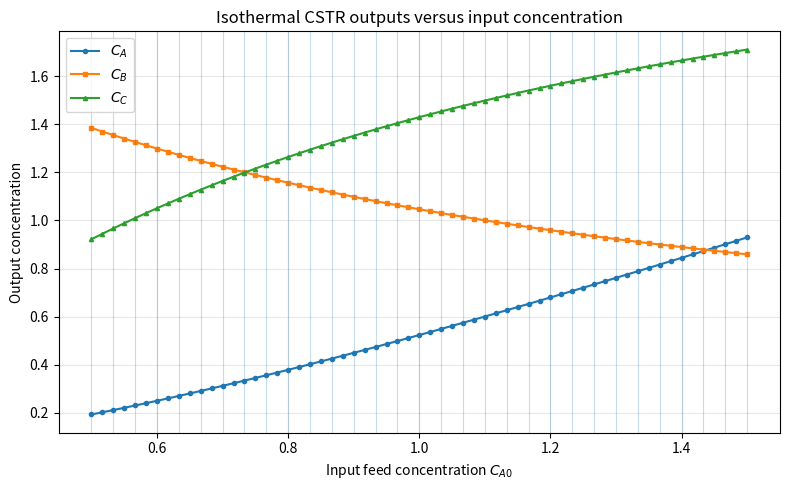
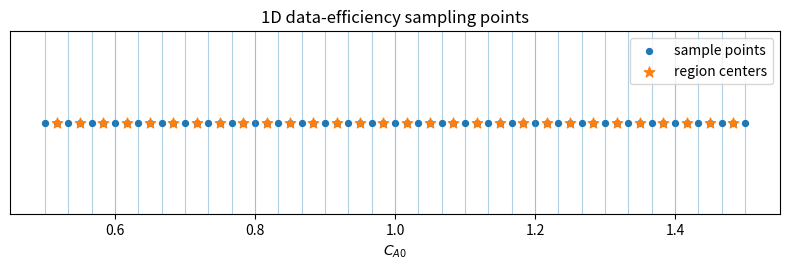

Generate these figures, in order, with matplotlib:
import argparse
import numpy as np
import pandas as pd
from scipy.optimize import fsolve

import matplotlib
matplotlib.use("Agg")
import matplotlib.pyplot as plt


np_dtype = np.float32

# ============================================================
# Isothermal CSTR constants
# ============================================================
V = 10.0      # L
Q = 1.0       # L/s
tau = V / Q   # s

# fixed temperature; change this if you want a different isothermal case
T_ISO = 350.0  # K

# feed concentrations
Cbo = 2.0
Cco = 0.0

# Original Arrhenius parameters are used only once to compute constant kf, kr
Afo = 10e12
Eaf = 90000.0
Aro = 10e10
Ear = 80000.0
R = 8.314

kf_const = Afo * np.exp(-Eaf / (R * T_ISO))
kr_const = Aro * np.exp(-Ear / (R * T_ISO))

XTOL = 1e-11

# Only Cao varies now
Caomin, Caomax = 0.5, 1.5


# ============================================================
# Nonlinear steady-state equations
# ============================================================
def equations(variables, Cao):
    """
    Unknowns are ordered as:
        variables = (Cc, Cb, Ca)

    Isothermal CSTR equations.
    """
    Cc, Cb, Ca = variables

    eq1 = Cao - Ca - kf_const * Ca * (Cb ** 2) * tau + kr_const * Cc * tau
    eq2 = Cbo - Cb - 2.0 * kf_const * Ca * (Cb ** 2) * tau + 2.0 * kr_const * Cc * tau
    eq3 = Cc - (Cao - Ca + Cbo - Cb + Cco)

    return [eq1, eq2, eq3]


def solve_equilibrium(Cao, guess):
    sol, info, ier, mesg = fsolve(
        equations,
        guess,
        args=(Cao,),
        full_output=True,
        xtol=XTOL,
    )
    return sol, (ier == 1), mesg


# ============================================================
# 1D region-based sampling
# ============================================================
def build_sampling_points_1d(C_edges, n_inner_per_region, seed):
    """
    1D version of the 2D data-efficiency sampling idea.

    For each Cao region, include:
        - left boundary
        - right boundary
        - center point
        - n_inner_per_region random interior points

    Afterward, duplicate shared boundaries are removed.

    For nC regions, the approximate number of points is:
        (nC + 1) boundaries + nC centers + nC*n_inner_per_region
    """

    rng = np.random.default_rng(seed)
    pts = []

    for i in range(len(C_edges) - 1):
        C0 = float(C_edges[i])
        C1 = float(C_edges[i + 1])
        Cc = 0.5 * (C0 + C1)

        # 1D equivalent of corners + center
        pts.extend([C0, C1, Cc])

        # random interior points inside this region
        if n_inner_per_region > 0:
            rand_pts = rng.uniform(C0, C1, size=n_inner_per_region)
            pts.extend(rand_pts.tolist())

    # remove duplicate shared boundaries
    pts = np.unique(np.round(np.array(pts, dtype=float), 12))
    return np.sort(pts)


def assign_region_id(Cao, C_edges):
    """
    Assign each Cao point to one region.
    Last boundary belongs to the last region.
    """

    idx = np.digitize(Cao, C_edges) - 1
    idx = np.clip(idx, 0, len(C_edges) - 2)
    return int(idx)


# ============================================================
# Plotting
# ============================================================
def plot_outputs_vs_input(df, C_edges, out_file="outputs_vs_Cao.png"):
    """
    Plot solved CSTR outputs Ca, Cb, and Cc versus the input Cao.
    """

    plt.figure(figsize=(8, 5))

    plt.plot(
        df["Cao"],
        df["Ca"],
        marker="o",
        markersize=3,
        linewidth=1.5,
        label=r"$C_A$",
    )
    plt.plot(
        df["Cao"],
        df["Cb"],
        marker="s",
        markersize=3,
        linewidth=1.5,
        label=r"$C_B$",
    )
    plt.plot(
        df["Cao"],
        df["Cc"],
        marker="^",
        markersize=3,
        linewidth=1.5,
        label=r"$C_C$",
    )

    # show region boundaries lightly
    for c in C_edges:
        plt.axvline(c, linewidth=0.8, alpha=0.25)

    plt.xlabel(r"Input feed concentration $C_{A0}$")
    plt.ylabel("Output concentration")
    plt.title("Isothermal CSTR outputs versus input concentration")
    plt.legend()
    plt.grid(True, alpha=0.3)
    plt.tight_layout()

    plt.savefig(out_file, dpi=300)
    plt.close()

    print(f"Saved output plot to {out_file}")


def plot_sampling_points(df, C_edges, out_file="sampling_points_Cao.png"):
    """
    Simple diagnostic plot showing the 1D sample locations.
    """

    plt.figure(figsize=(8, 2.8))

    y = np.zeros(len(df))
    plt.scatter(df["Cao"], y, s=18, label="sample points")

    centers = df[df["is_center"] == 1]
    plt.scatter(
        centers["Cao"],
        np.zeros(len(centers)),
        s=60,
        marker="*",
        label="region centers",
    )

    for c in C_edges:
        plt.axvline(c, linewidth=0.8, alpha=0.35)

    plt.yticks([])
    plt.xlabel(r"$C_{A0}$")
    plt.title("1D data-efficiency sampling points")
    plt.legend()
    plt.grid(True, axis="x", alpha=0.3)
    plt.tight_layout()

    plt.savefig(out_file, dpi=300)
    plt.close()

    print(f"Saved sampling plot to {out_file}")


# ============================================================
# Main
# ============================================================
def main():
    parser = argparse.ArgumentParser()

    parser.add_argument(
        "--nC_regions",
        type=int,
        default=30,
        help="Fixed number of Cao regions for the data-efficiency experiment.",
    )
    parser.add_argument(
        "--n_inner_per_region",
        type=int,
        default=0,
        help="Number of random interior points added inside each Cao region.",
    )
    parser.add_argument(
        "--seed",
        type=int,
        default=0,
        help="Random seed for interior points.",
    )
    parser.add_argument(
        "--out_csv",
        type=str,
        default="data.csv",
        help="Output CSV file used by training/linearization.",
    )
    parser.add_argument(
        "--plot_file",
        type=str,
        default="outputs_vs_Cao.png",
        help="Output plot file for CSTR outputs.",
    )
    parser.add_argument(
        "--sampling_plot_file",
        type=str,
        default="sampling_points_Cao.png",
        help="Output plot file for sample locations.",
    )

    args = parser.parse_args()

    if args.nC_regions < 1:
        raise ValueError("nC_regions must be at least 1.")

    if args.n_inner_per_region < 0:
        raise ValueError("n_inner_per_region must be nonnegative.")

    # Fixed region edges for this scenario
    C_edges = np.linspace(Caomin, Caomax, args.nC_regions + 1, dtype=float)
    C_centers = 0.5 * (C_edges[:-1] + C_edges[1:])

    # Build points using region-wise sampling
    pts = build_sampling_points_1d(
        C_edges=C_edges,
        n_inner_per_region=args.n_inner_per_region,
        seed=args.seed,
    )

    # Save edges too; linearization.py will also save region_edges.npz,
    # but this is useful for checking consistency.
    np.savez("sampling_region_edges.npz", C_edges=C_edges)

    # Solve center of full domain first for a stable initial guess
    Cao_mid = 0.5 * (Caomin + Caomax)
    guess0 = np.array([Cco, Cbo, Cao_mid], dtype=np_dtype)

    sol_mid, ok, mesg = solve_equilibrium(Cao_mid, guess0)
    if not ok:
        raise RuntimeError(f"Middle-point solve failed: {mesg}")

    # Solve points from middle outward for stable warm-starting
    order = np.argsort((pts - Cao_mid) ** 2)
    pts_ordered = pts[order]

    rows = []
    fail_rows = []
    guess = sol_mid.copy()

    center_tol = 1e-10

    for Caopt in pts_ordered:
        sol, ok, mesg = solve_equilibrium(float(Caopt), guess)

        if ok:
            Cc_sol, Cb_sol, Ca_sol = sol

            region_id = assign_region_id(float(Caopt), C_edges)
            is_center = int(np.any(np.isclose(Caopt, C_centers, atol=center_tol, rtol=0.0)))
            is_boundary = int(np.any(np.isclose(Caopt, C_edges, atol=center_tol, rtol=0.0)))

            rows.append({
                "Cao": float(Caopt),
                "Ca": float(Ca_sol),
                "Cb": float(Cb_sol),
                "Cc": float(Cc_sol),
                "region_id": region_id,
                "is_center": is_center,
                "is_boundary": is_boundary,
            })

            # warm-start next point
            guess = sol

        else:
            fail_rows.append({
                "Cao": float(Caopt),
                "message": mesg,
            })

    if len(rows) == 0:
        raise RuntimeError("No points were solved successfully.")

    df_full = pd.DataFrame(rows).sort_values("Cao").reset_index(drop=True)

    # This file keeps diagnostic columns.
    df_full.to_csv("data_with_region_info.csv", index=False)

    # This is the file used by your current utils.py and training code.
    df_out = df_full[["Cao", "Ca", "Cb", "Cc"]].copy()
    df_out.to_csv(args.out_csv, index=False)

    plot_outputs_vs_input(df_out, C_edges, args.plot_file)
    plot_sampling_points(df_full, C_edges, args.sampling_plot_file)

    if fail_rows:
        fail_df = pd.DataFrame(fail_rows)
        fail_df.to_csv("failed_points_fixed_data.csv", index=False)
        print(f"Warning: {len(fail_rows)} points failed. Saved failed_points_fixed_data.csv")

    expected_min_points = (args.nC_regions + 1) + args.nC_regions
    expected_points = expected_min_points + args.nC_regions * args.n_inner_per_region

    print("\n=== Data generation summary ===")
    print(f"nC_regions = {args.nC_regions}")
    print(f"n_inner_per_region = {args.n_inner_per_region}")
    print(f"Expected points after duplicate boundary removal = {expected_points}")
    print(f"Solved points saved to {args.out_csv} = {len(df_out)}")
    print(f"Diagnostic file saved to data_with_region_info.csv")
    print(f"T_ISO = {T_ISO} K")
    print(f"kf_const = {kf_const:.6e}")
    print(f"kr_const = {kr_const:.6e}")
    print(f"Caomin = {Caomin}, Caomax = {Caomax}")

    # Check that all region centers are present for linearization.py
    missing_centers = []
    for c in C_centers:
        if not np.any(np.isclose(df_out["Cao"].to_numpy(), c, atol=center_tol, rtol=0.0)):
            missing_centers.append(c)

    if missing_centers:
        raise RuntimeError(
            "Some region centers are missing from data.csv. "
            f"Missing centers: {missing_centers}"
        )

    print("All region centers are present in data.csv.")


if __name__ == "__main__":
    main()
